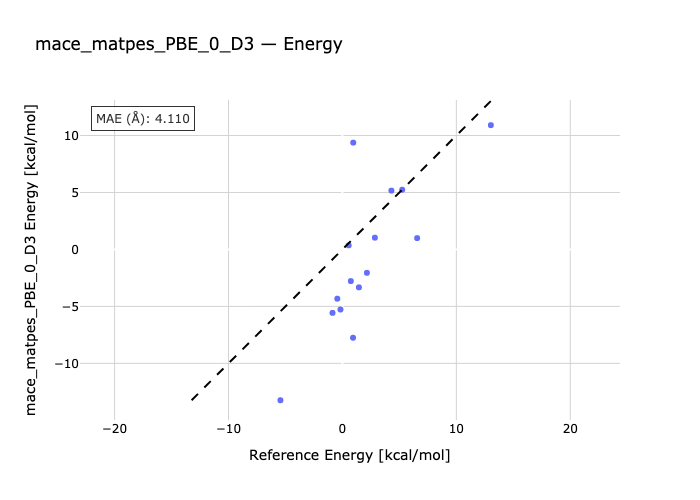

Values plotted in this chart, from the file beside it:
species, reference, predicted
1a-1b, 4.3, 5.164
2a-2b, 6.56, 0.9958
3b-3a, -5.44, -13.24
3c-3a, 5.25, 5.242
3a-3d, 13.03, 10.91
4b-4a, 0.93, -7.752
5a-5b, 0.74, -2.778
5a-5c, 1.45, -3.326
6a-6b, -0.17, -5.273
6a-6c, -0.87, -5.568
6a-6d, 2.85, 1.032
7b-7a, 2.15, -2.054
8b-8a, 0.55, 0.358
9a-9b, 0.95, 9.376
10b-10a, -0.45, -4.324
